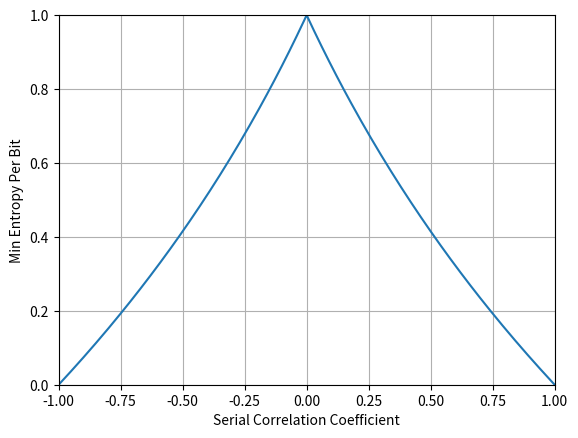

Reproduce this figure in Python. (Note: this script raises an exception after producing the figure.)
#!/usr/bin/env python3

import math
import matplotlib
import matplotlib.pyplot as plt


def scc2me(scc):
    p = (scc / 2.0) + 0.5
    p = max(p, 1 - p)
    h = -math.log(p, 2)
    return h


sccs = [(x - 100) * 0.01 for x in range(0, 201)]
ys = [scc2me(scc) for scc in sccs]

plt.plot(sccs, ys)
plt.xlim([-1, 1])
plt.ylim([0, 1])
plt.grid(True)
plt.xlabel("Serial Correlation Coefficient")
plt.ylabel("Min Entropy Per Bit")

plt.savefig("../img/scc_vs_minentropy.pdf", format="pdf")
